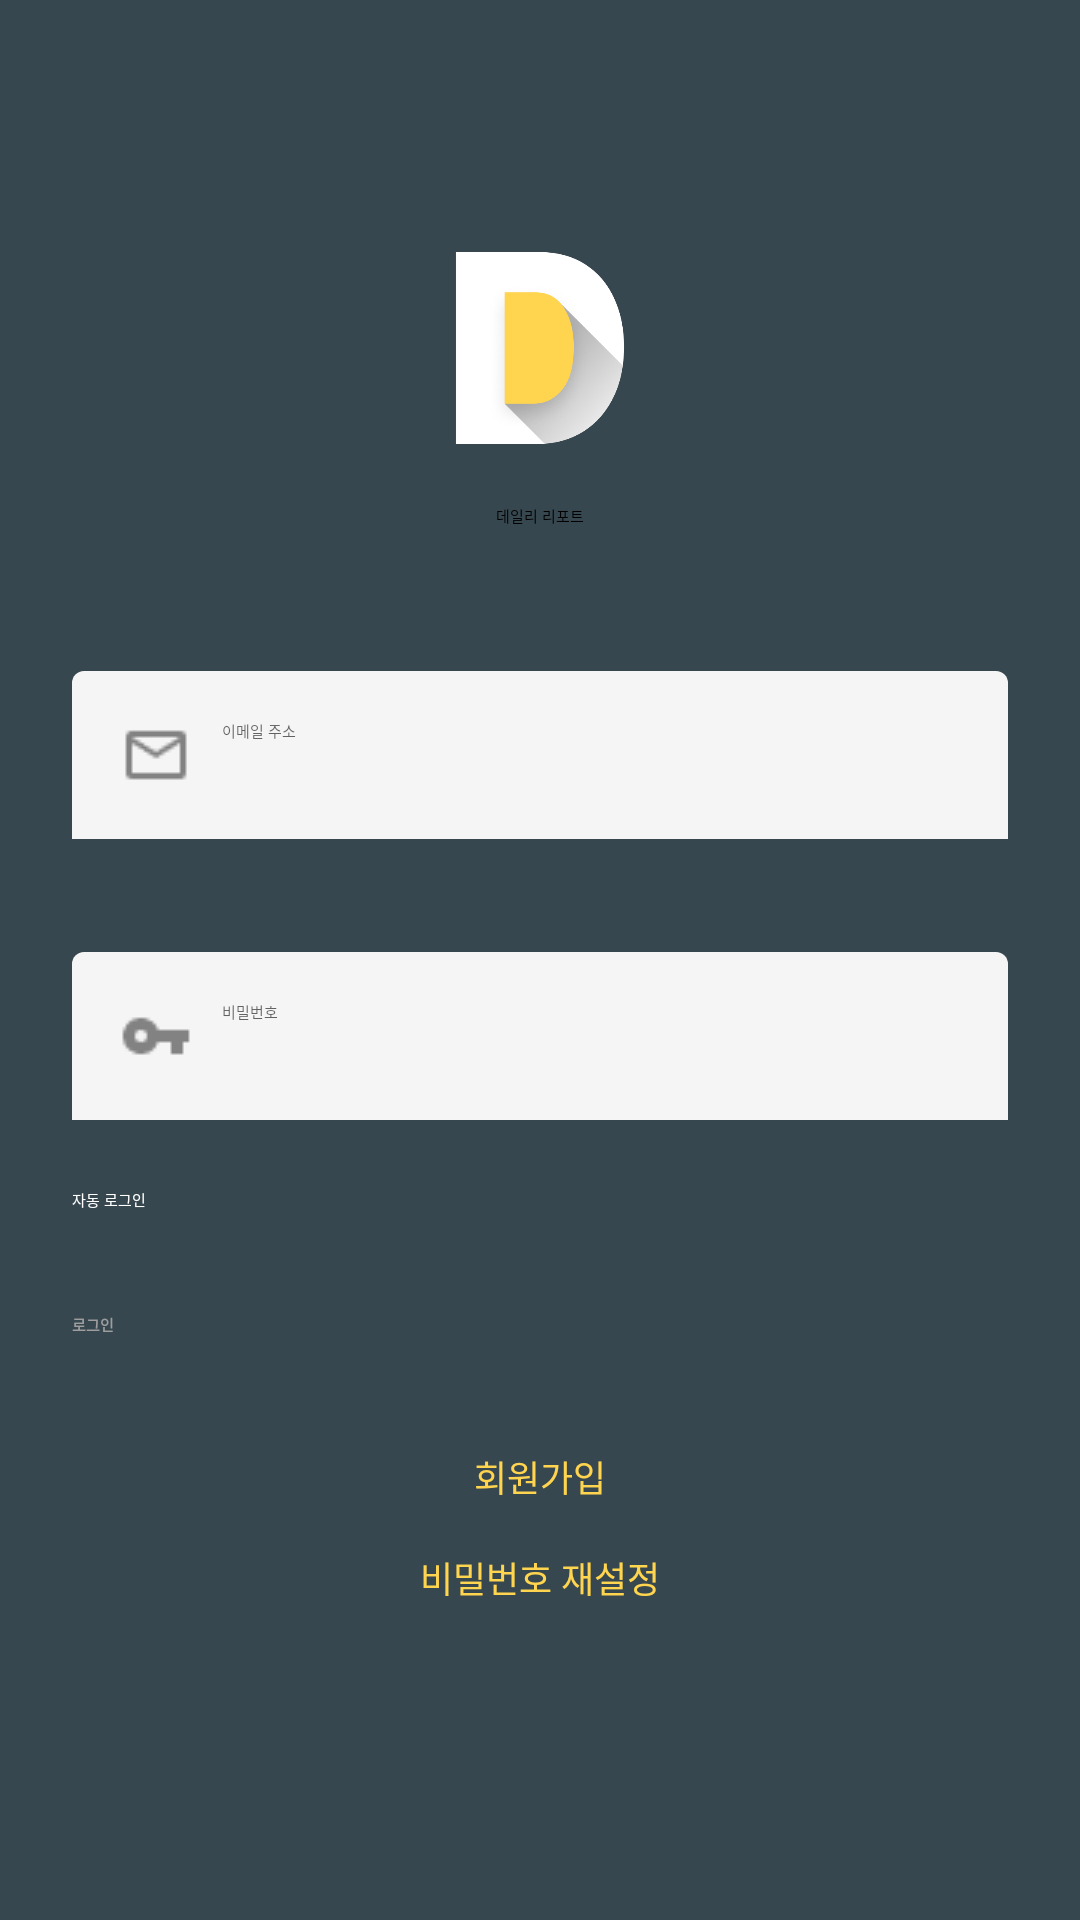

Layout XML and referenced resources for this Android screen:
<!-- AndroidManifest.xml: activity theme noActionBarTheme -->
<!-- res/layout/activity_login.xml -->
<?xml version="1.0" encoding="utf-8"?>
<layout xmlns:tools="http://schemas.android.com/tools"
    xmlns:android="http://schemas.android.com/apk/res/android"
    xmlns:app="http://schemas.android.com/apk/res-auto">
    <LinearLayout
        android:layout_width="match_parent"
        android:layout_height="match_parent"
        android:orientation="vertical"
        android:background="@color/blueGrey_800"
        android:paddingHorizontal="24dp"
        tools:context=".LoginActivity">

        <LinearLayout
            android:layout_width="match_parent"
            android:layout_height="wrap_content"
            android:orientation="vertical"
            android:layout_marginTop="80dp"
            android:gravity="center">

            <ImageView
                android:layout_width="72dp"
                android:layout_height="72dp"
                android:src="@drawable/logo"/>

            <TextView
                android:layout_width="wrap_content"
                android:layout_height="wrap_content"
                android:layout_marginTop="16dp"
                android:text="데일리 리포트"/>

        </LinearLayout>

        <EditText
            android:id="@+id/emailEdt"
            android:layout_width="match_parent"
            android:layout_height="wrap_content"
            android:layout_marginTop="48dp"
            android:background="@drawable/custom_edit_r4"
            android:padding="16dp"
            android:hint="이메일 주소"
            android:textColorHint="@color/black_60"
            android:drawableStart="@drawable/leading_icon_email"
            android:textColor="@color/black"
            android:drawableTint="@color/grey_900"
            android:drawablePadding="10dp"
            android:inputType="textEmailAddress"
            android:imeOptions="actionNext"
            android:maxLines="1"/>

        <TextView
            android:id="@+id/emailErrorTxt"
            android:layout_width="wrap_content"
            android:layout_height="wrap_content"
            android:textColor="@color/error_dark"
            android:textSize="12sp"
            android:visibility="invisible"
            android:layout_marginTop="5dp"
            android:layout_marginStart="16dp"
            android:text="이메일 주소가 올바르지 않습니다."/>

        <EditText
            android:id="@+id/passwordEdt"
            android:layout_width="match_parent"
            android:layout_height="wrap_content"
            android:layout_marginTop="15dp"
            android:background="@drawable/custom_edit_r4"
            android:padding="16dp"
            android:hint="비밀번호"
            android:textColorHint="@color/black_60"
            android:drawableStart="@drawable/leading_icon_key"
            android:textColor="@color/black"
            android:drawableTint="@color/grey_900"
            android:drawablePadding="10dp"
            android:inputType="textPassword"
            android:imeOptions="actionDone"
            android:maxLines="1"/>

        <TextView
            android:id="@+id/pwErrorTxt"
            android:layout_width="wrap_content"
            android:layout_height="wrap_content"
            android:textColor="@color/error_dark"
            android:textSize="12sp"
            android:visibility="invisible"
            android:layout_marginTop="5dp"
            android:layout_marginStart="16dp"
            android:text="비밀번호가 올바르지 않습니다."/>

        <CheckBox
            android:id="@+id/autoCheckBox"
            android:layout_width="wrap_content"
            android:layout_height="wrap_content"
            android:text="자동 로그인"
            android:textColor="@color/white" />

        <Button
            android:id="@+id/loginBtn"
            android:layout_width="match_parent"
            android:layout_height="wrap_content"
            android:layout_marginTop="20dp"
            android:backgroundTint="@color/grey_300"
            android:minHeight="0dp"
            android:paddingVertical="14dp"
            android:text="로그인"
            android:textColor="@color/grey_500"
            android:textStyle="bold" />

        <TextView
            android:id="@+id/signUpBtn"
            android:layout_width="wrap_content"
            android:layout_height="wrap_content"
            android:layout_marginTop="24dp"
            android:text="회원가입"
            android:layout_gravity="center"
            android:textSize="12sp"
            android:textColor="@color/amber_300"/>

        <TextView
            android:id="@+id/changePwBtn"
            android:layout_width="wrap_content"
            android:layout_height="wrap_content"
            android:layout_marginTop="16dp"
            android:text="비밀번호 재설정"
            android:layout_gravity="center"
            android:textSize="12sp"
            android:textColor="@color/amber_300"/>

    </LinearLayout>
</layout>
<!-- resources referenced by this layout -->
<resources>
  <color name="amber_300">#FFD54F</color>
  <color name="black">#FF000000</color>
  <color name="black_60">#99000000</color>
  <color name="blueGrey_800">#37474F</color>
  <color name="error_dark">#FF5151</color>
  <color name="grey_300">#E0E0E0</color>
  <color name="grey_500">#9E9E9E</color>
  <color name="grey_900">#212121</color>
  <color name="white">#FFFFFFFF</color>
  <!-- drawable custom_edit_r4 (drawable) -->
  <?xml version="1.0" encoding="utf-8"?>
  <shape xmlns:android="http://schemas.android.com/apk/res/android"
      android:shape="rectangle">
      <solid android:color="@color/input_bg"/>
      <corners android:topLeftRadius="4dp"
          android:topRightRadius="4dp"/>
  
  </shape>
  <!-- drawable leading_icon_email: png bitmap (drawable, 368 bytes) -->
  <!-- drawable leading_icon_key: png bitmap (drawable, 329 bytes) -->
  <!-- drawable logo: png bitmap (drawable, 32296 bytes) -->
  <color name="input_bg">#F5F5F5</color>
</resources>
